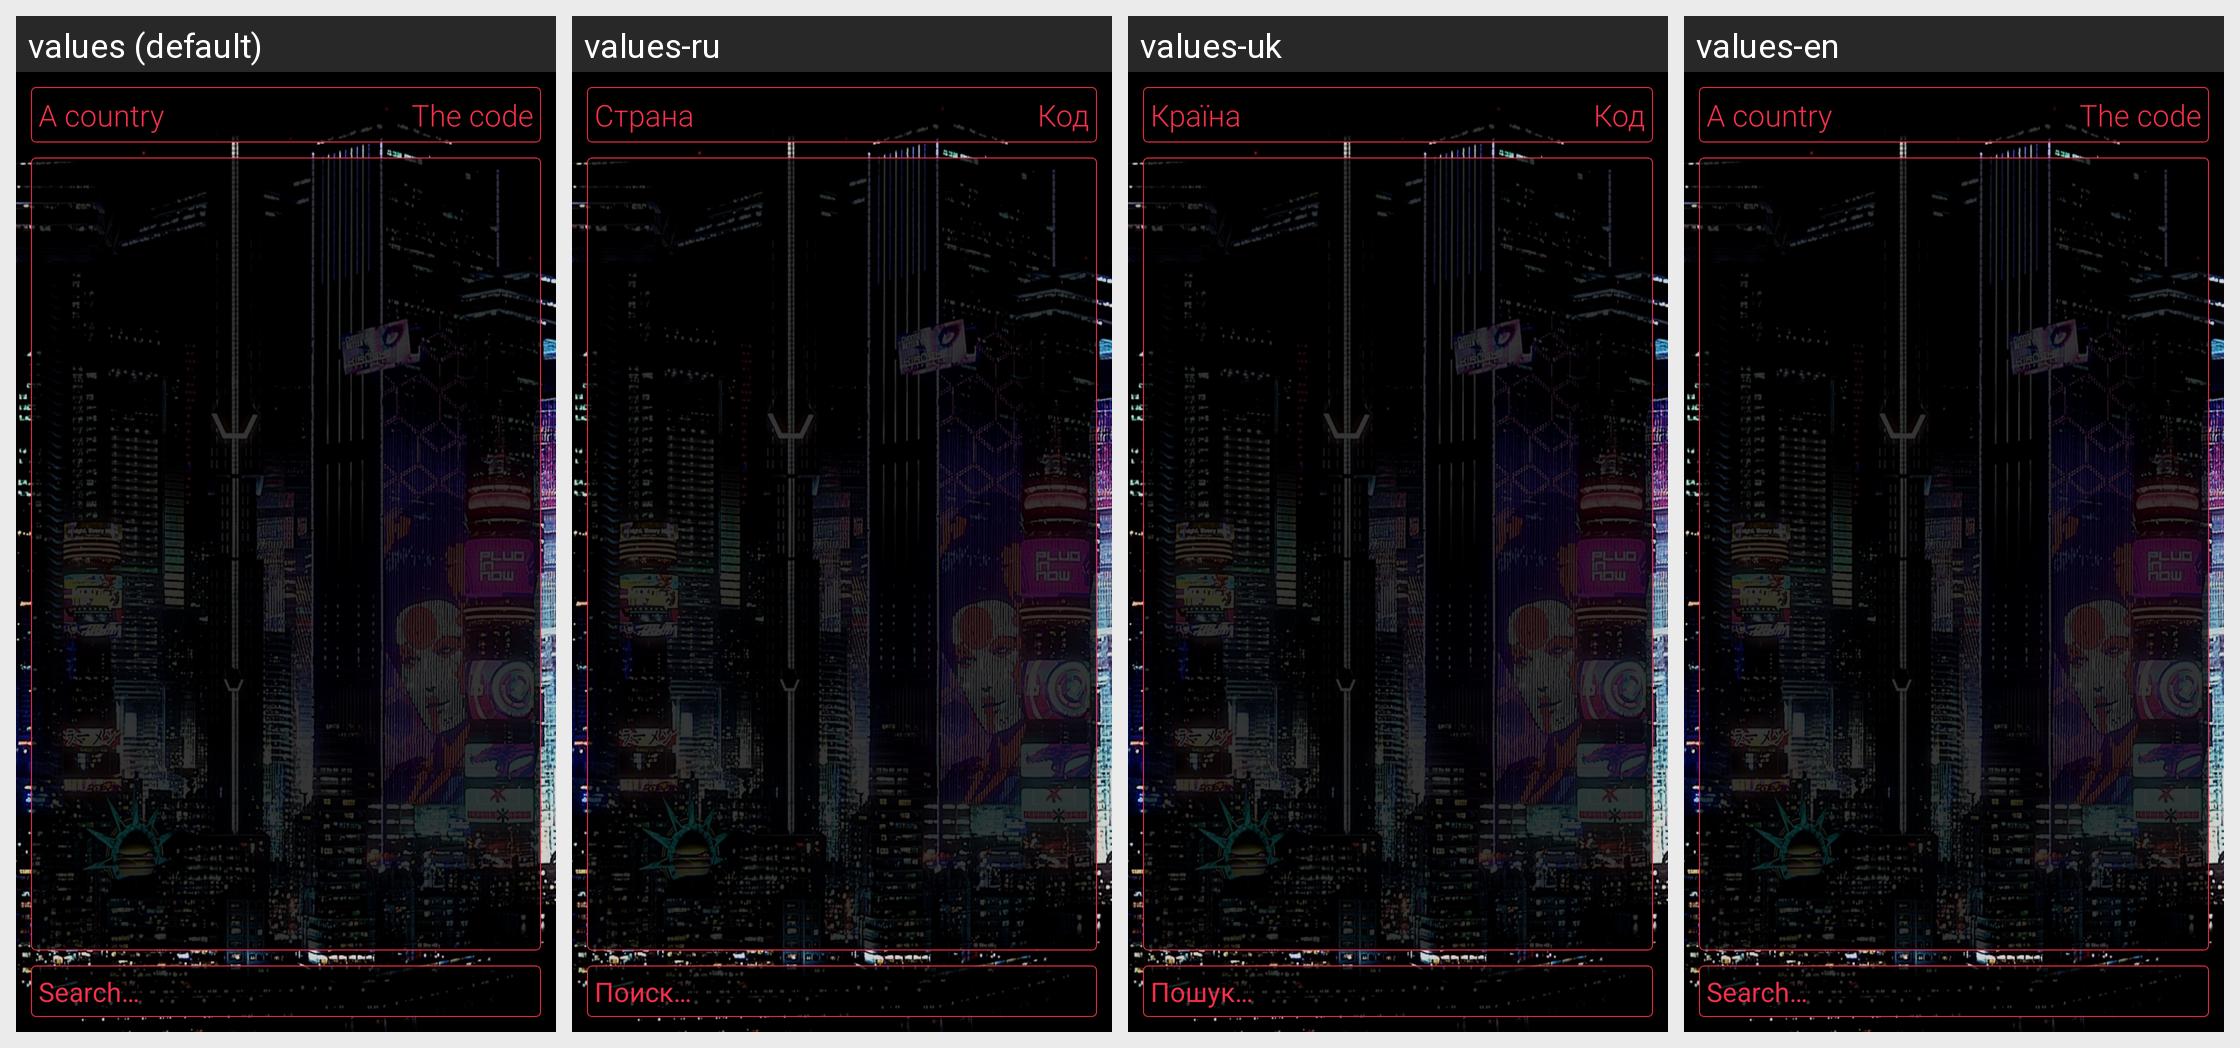

For this localized Android screen grid, give each drawn string resource with its value in every locale shown.
Android screen res/layout/activity_country_list.xml rendered under 4 locales, left to right: values (default), values-ru, values-uk, values-en. Device: Nexus 5 (rendered at 1080×1920; each locale shown at half size, 540×960, under a caption strip naming it); theme AppTheme.
Other locales in the repository, not shown: values-en-rUS.
Strings drawn on this screen, with the default value and each locale's value (text and hints the layout hard-codes, and strings that could not be matched under every locale, appear in the picture but are not listed):

fragment_country_list_tv
  values: A country
  values-ru: Страна
  values-uk: Країна
  values-en: A country

fragment_country_list_tv_code
  values: The code
  values-ru: Код
  values-uk: Код
  values-en: The code

search
  values: Search…
  values-ru: Поиск…
  values-uk: Пошук…
  values-en: Search…
